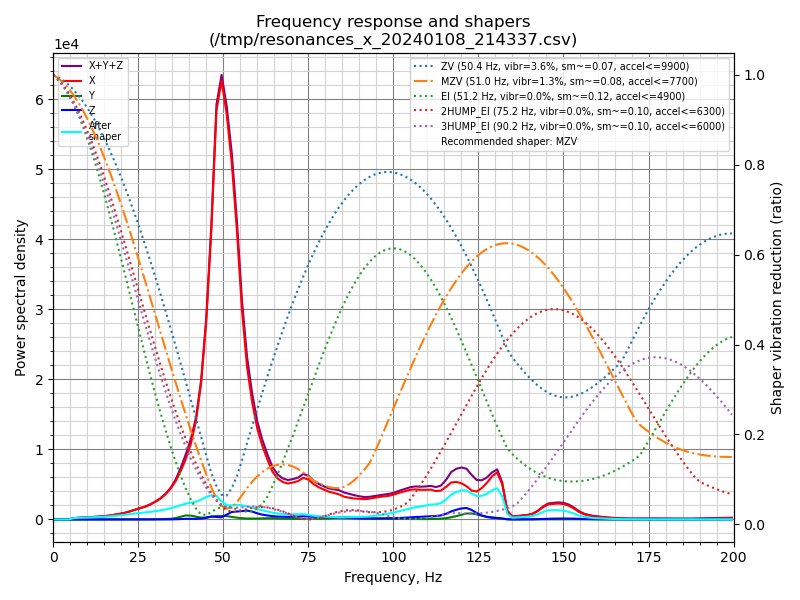

The data file committed next to this chart (first rows):
freq, psd_x, psd_y, psd_z, psd_xyz
0.0, 9.791e+02, 2.898e+01, 3.739e+01, 1.045e+03
1.5, 5.743e+02, 6.845e+01, 5.388e+01, 6.966e+02
3.0, 5.760e+01, 7.230e+01, 3.994e+01, 1.698e+02
4.5, 2.959e+02, 7.467e+01, 3.562e+01, 4.062e+02
6.0, 1.087e+03, 7.895e+01, 3.677e+01, 1.202e+03
7.5, 1.812e+03, 8.331e+01, 3.680e+01, 1.932e+03
9.0, 2.480e+03, 8.572e+01, 3.469e+01, 2.601e+03
10.5, 3.356e+03, 8.181e+01, 3.455e+01, 3.472e+03
12.0, 4.361e+03, 7.559e+01, 3.895e+01, 4.475e+03
13.5, 5.562e+03, 8.503e+01, 4.142e+01, 5.688e+03
15.0, 7.080e+03, 9.411e+01, 4.269e+01, 7.217e+03
16.5, 9.201e+03, 9.526e+01, 4.674e+01, 9.343e+03
18.0, 1.217e+04, 1.263e+02, 4.363e+01, 1.234e+04
19.5, 1.548e+04, 1.927e+02, 4.482e+01, 1.572e+04
21.0, 1.977e+04, 2.415e+02, 5.034e+01, 2.006e+04
22.5, 2.576e+04, 3.002e+02, 6.781e+01, 2.613e+04
24.0, 3.319e+04, 3.783e+02, 8.385e+01, 3.365e+04
25.5, 4.079e+04, 4.070e+02, 8.757e+01, 4.129e+04
27.0, 4.945e+04, 4.237e+02, 8.714e+01, 4.996e+04
28.5, 6.088e+04, 6.168e+02, 9.932e+01, 6.160e+04
30.0, 7.574e+04, 1.149e+03, 1.279e+02, 7.702e+04
31.5, 9.370e+04, 1.843e+03, 1.589e+02, 9.570e+04
33.0, 1.188e+05, 2.303e+03, 1.927e+02, 1.213e+05
34.5, 1.521e+05, 3.596e+03, 3.940e+02, 1.561e+05
36.0, 1.976e+05, 7.263e+03, 1.023e+03, 2.059e+05
37.5, 2.601e+05, 1.446e+04, 2.279e+03, 2.769e+05
39.0, 3.386e+05, 2.281e+04, 3.828e+03, 3.652e+05
40.5, 4.408e+05, 2.243e+04, 4.078e+03, 4.673e+05
42.0, 5.938e+05, 1.681e+04, 4.016e+03, 6.146e+05
43.5, 8.517e+05, 1.139e+04, 5.460e+03, 8.686e+05
45.0, 1.276e+06, 1.296e+04, 1.106e+04, 1.300e+06
46.5, 1.925e+06, 1.926e+04, 1.928e+04, 1.963e+06
48.0, 2.808e+06, 2.432e+04, 1.728e+04, 2.850e+06
49.5, 3.109e+06, 2.453e+04, 1.549e+04, 3.149e+06
51.0, 2.959e+06, 2.467e+04, 3.496e+04, 3.019e+06
52.5, 2.677e+06, 1.977e+04, 5.627e+04, 2.753e+06
54.0, 2.236e+06, 1.411e+04, 6.142e+04, 2.311e+06
55.5, 1.662e+06, 1.017e+04, 6.747e+04, 1.740e+06
57.0, 1.243e+06, 7.598e+03, 7.219e+04, 1.323e+06
58.5, 9.796e+05, 7.559e+03, 6.642e+04, 1.054e+06
60.0, 7.803e+05, 8.209e+03, 5.294e+04, 8.415e+05
61.5, 6.467e+05, 9.966e+03, 4.242e+04, 6.991e+05
63.0, 5.377e+05, 1.162e+04, 3.645e+04, 5.858e+05
64.5, 4.397e+05, 1.136e+04, 3.063e+04, 4.817e+05
66.0, 3.865e+05, 9.732e+03, 2.772e+04, 4.240e+05
67.5, 3.616e+05, 8.420e+03, 2.680e+04, 3.968e+05
69.0, 3.555e+05, 7.507e+03, 2.639e+04, 3.894e+05
70.5, 3.726e+05, 6.824e+03, 2.804e+04, 4.075e+05
72.0, 3.953e+05, 6.271e+03, 3.005e+04, 4.316e+05
73.5, 4.382e+05, 6.325e+03, 3.397e+04, 4.785e+05
75.0, 4.287e+05, 6.725e+03, 3.345e+04, 4.689e+05
76.5, 3.879e+05, 7.827e+03, 2.952e+04, 4.252e+05
78.0, 3.609e+05, 9.417e+03, 2.790e+04, 3.982e+05
79.5, 3.404e+05, 1.071e+04, 2.695e+04, 3.781e+05
81.0, 3.219e+05, 1.320e+04, 2.536e+04, 3.604e+05
82.5, 3.131e+05, 1.822e+04, 2.450e+04, 3.558e+05
84.0, 3.020e+05, 2.608e+04, 2.420e+04, 3.523e+05
85.5, 2.788e+05, 3.046e+04, 2.088e+04, 3.302e+05
87.0, 2.709e+05, 3.036e+04, 1.782e+04, 3.191e+05
88.5, 2.656e+05, 2.677e+04, 1.526e+04, 3.076e+05
... 74 more rows
